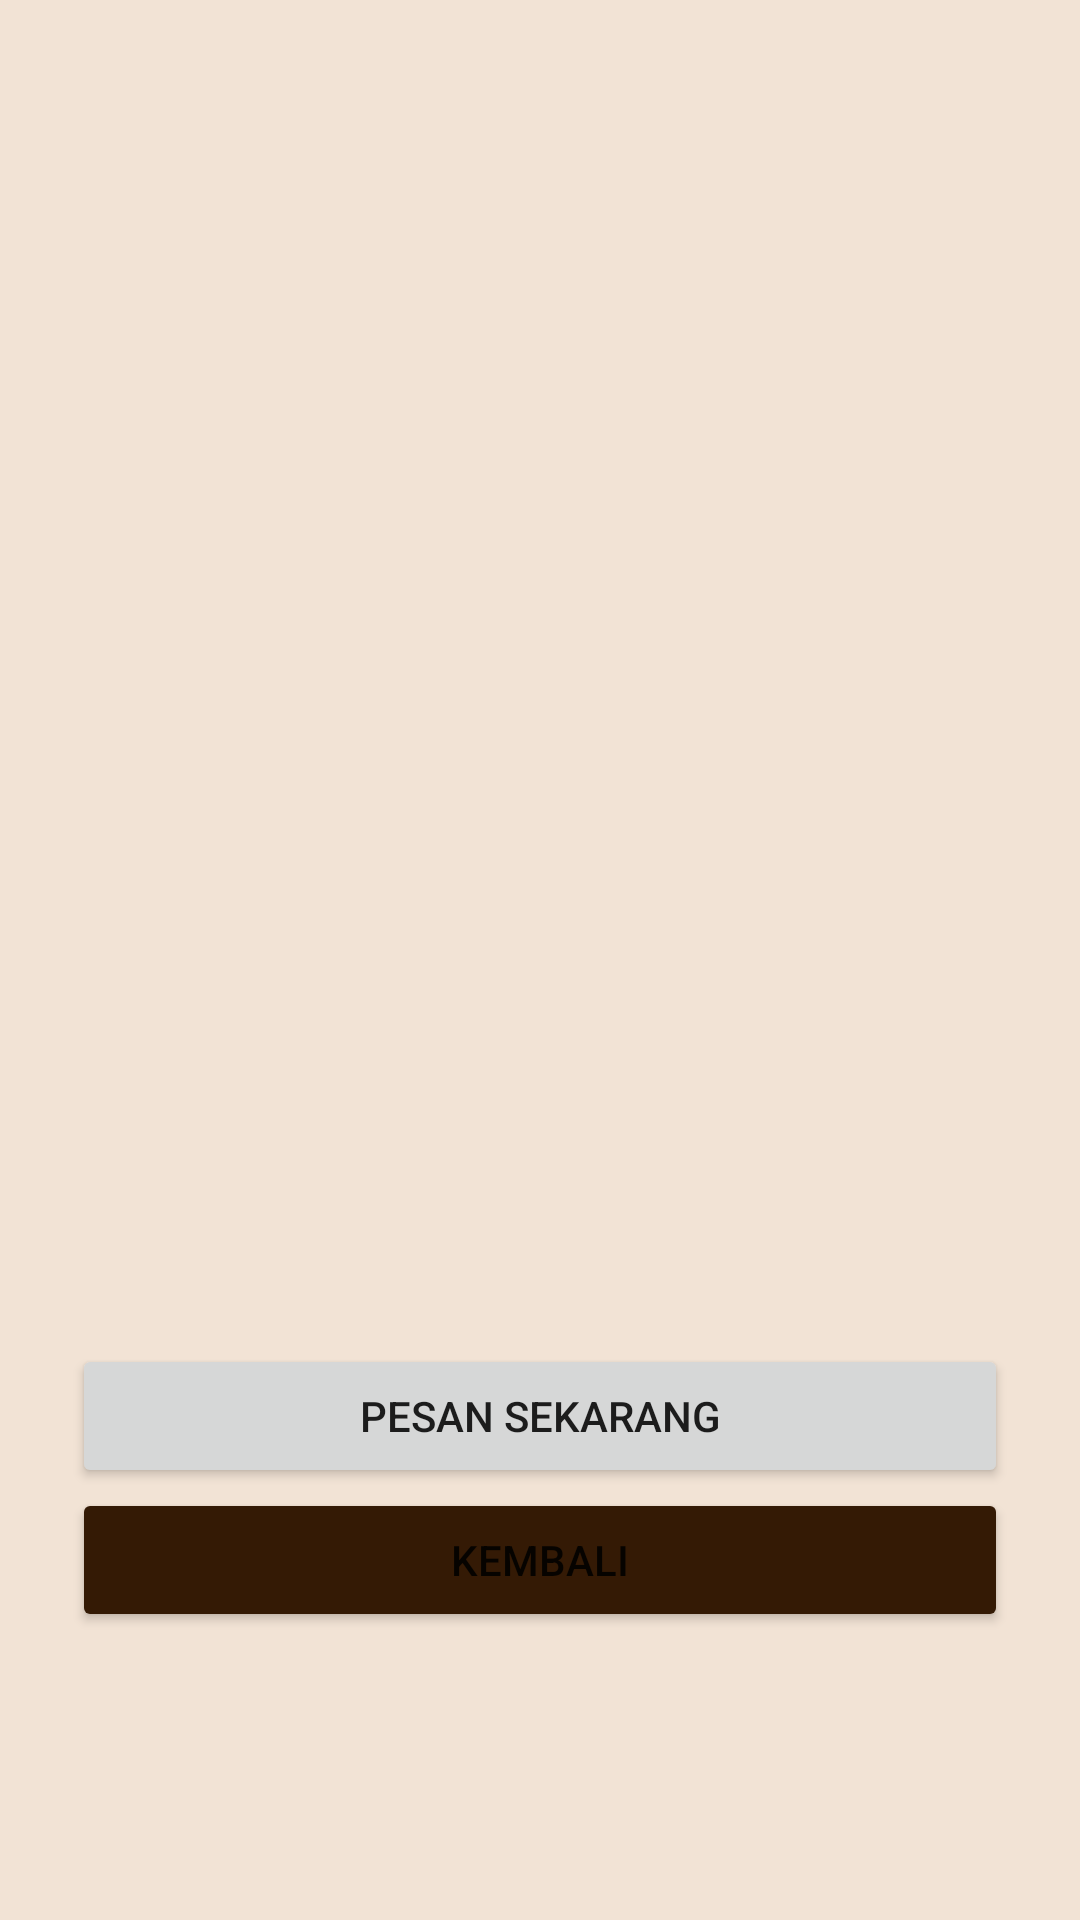

Reconstruct the res/layout file that produces this screen, plus the resources it refers to.
<!-- AndroidManifest.xml: application theme Theme.AplikasiMenuCafe -->
<!-- res/layout/activity_lihat_menu.xml -->
<?xml version="1.0" encoding="utf-8"?>
<ScrollView xmlns:android="http://schemas.android.com/apk/res/android"
    xmlns:app="http://schemas.android.com/apk/res-auto"
    xmlns:tools="http://schemas.android.com/tools"
    android:layout_width="match_parent"
    android:layout_height="match_parent"
    android:orientation="vertical"
    android:background="@color/cream"
    tools:context=".view.menu.LihatMenu">

    <LinearLayout
        android:layout_width="match_parent"
        android:layout_height="wrap_content"
        android:orientation="vertical">

        <ImageView
            android:id="@+id/iv_gambar_menu"
            android:layout_width="match_parent"
            android:layout_height="300dp"
            tools:background="@drawable/logo_cafe"
            android:scaleType="centerCrop"/>

        <TextView
            android:id="@+id/tv_nama_menu"
            android:layout_width="match_parent"
            android:layout_height="wrap_content"
            android:layout_marginStart="24dp"
            android:layout_marginTop="16dp"
            android:layout_marginEnd="24dp"
            android:fontFamily="@font/nunito_bold"
            android:textSize="24sp"
            android:textStyle="bold"
            tools:text="Nama Menu" />

        <TextView
            android:id="@+id/tv_jenis_menu"
            android:layout_width="match_parent"
            android:layout_height="wrap_content"
            android:textSize="16sp"
            android:layout_marginStart="24dp"
            android:layout_marginEnd="24dp"
            android:layout_marginTop="8dp"
            android:textStyle="italic"
            tools:text="Jenis Menu"/>
        <TextView
            android:id="@+id/tv_harga_menu"
            android:layout_width="match_parent"
            android:layout_height="wrap_content"
            android:textSize="18sp"
            android:layout_marginStart="24dp"
            android:layout_marginEnd="24dp"
            android:layout_marginTop="8dp"
            android:textStyle="bold"
            tools:text="Harga Menu"/>
        <TextView
            android:id="@+id/tv_penjelasan_text"
            android:layout_width="match_parent"
            android:layout_height="wrap_content"
            android:textSize="16sp"
            android:layout_marginStart="24dp"
            android:layout_marginEnd="24dp"
            android:layout_marginTop="8dp"
            tools:text="Penjelasan"/>
        <Button
            android:layout_width="match_parent"
            android:layout_height="wrap_content"
            android:layout_marginStart="24dp"
            android:layout_marginEnd="24dp"
            android:layout_marginTop="8dp"
            android:onClick="keBuatPesanan"
            android:text="Pesan Sekarang"/>
        <Button
            android:layout_width="match_parent"
            android:layout_height="wrap_content"
            android:layout_marginStart="24dp"
            android:layout_marginEnd="24dp"
            android:backgroundTint="@color/dark_brown"
            android:onClick="keDaftarMenu"
            android:text="Kembali"/>
    </LinearLayout>

</ScrollView>
<!-- resources referenced by this layout -->
<resources>
  <color name="cream">#f2e3d5</color>
  <color name="dark_brown">#341a05</color>
  <style name="Theme.AplikasiMenuCafe" parent="Theme.MaterialComponents.DayNight.DarkActionBar">
          
          <item name="colorPrimary">@color/brown</item>
          <item name="colorPrimaryVariant">@color/dark_brown</item>
          <item name="colorOnPrimary">@color/cream</item>
          
          <item name="colorSecondary">@color/teal_200</item>
          <item name="colorSecondaryVariant">@color/teal_700</item>
          <item name="colorOnSecondary">@color/black</item>
          
          <item name="android:statusBarColor" tools:targetApi="l">?attr/colorPrimaryVariant</item>
          
      </style>
  <color name="brown">#562e0e</color>
  <color name="teal_200">#FF03DAC5</color>
  <color name="teal_700">#FF018786</color>
  <color name="black">#FF000000</color>
</resources>
